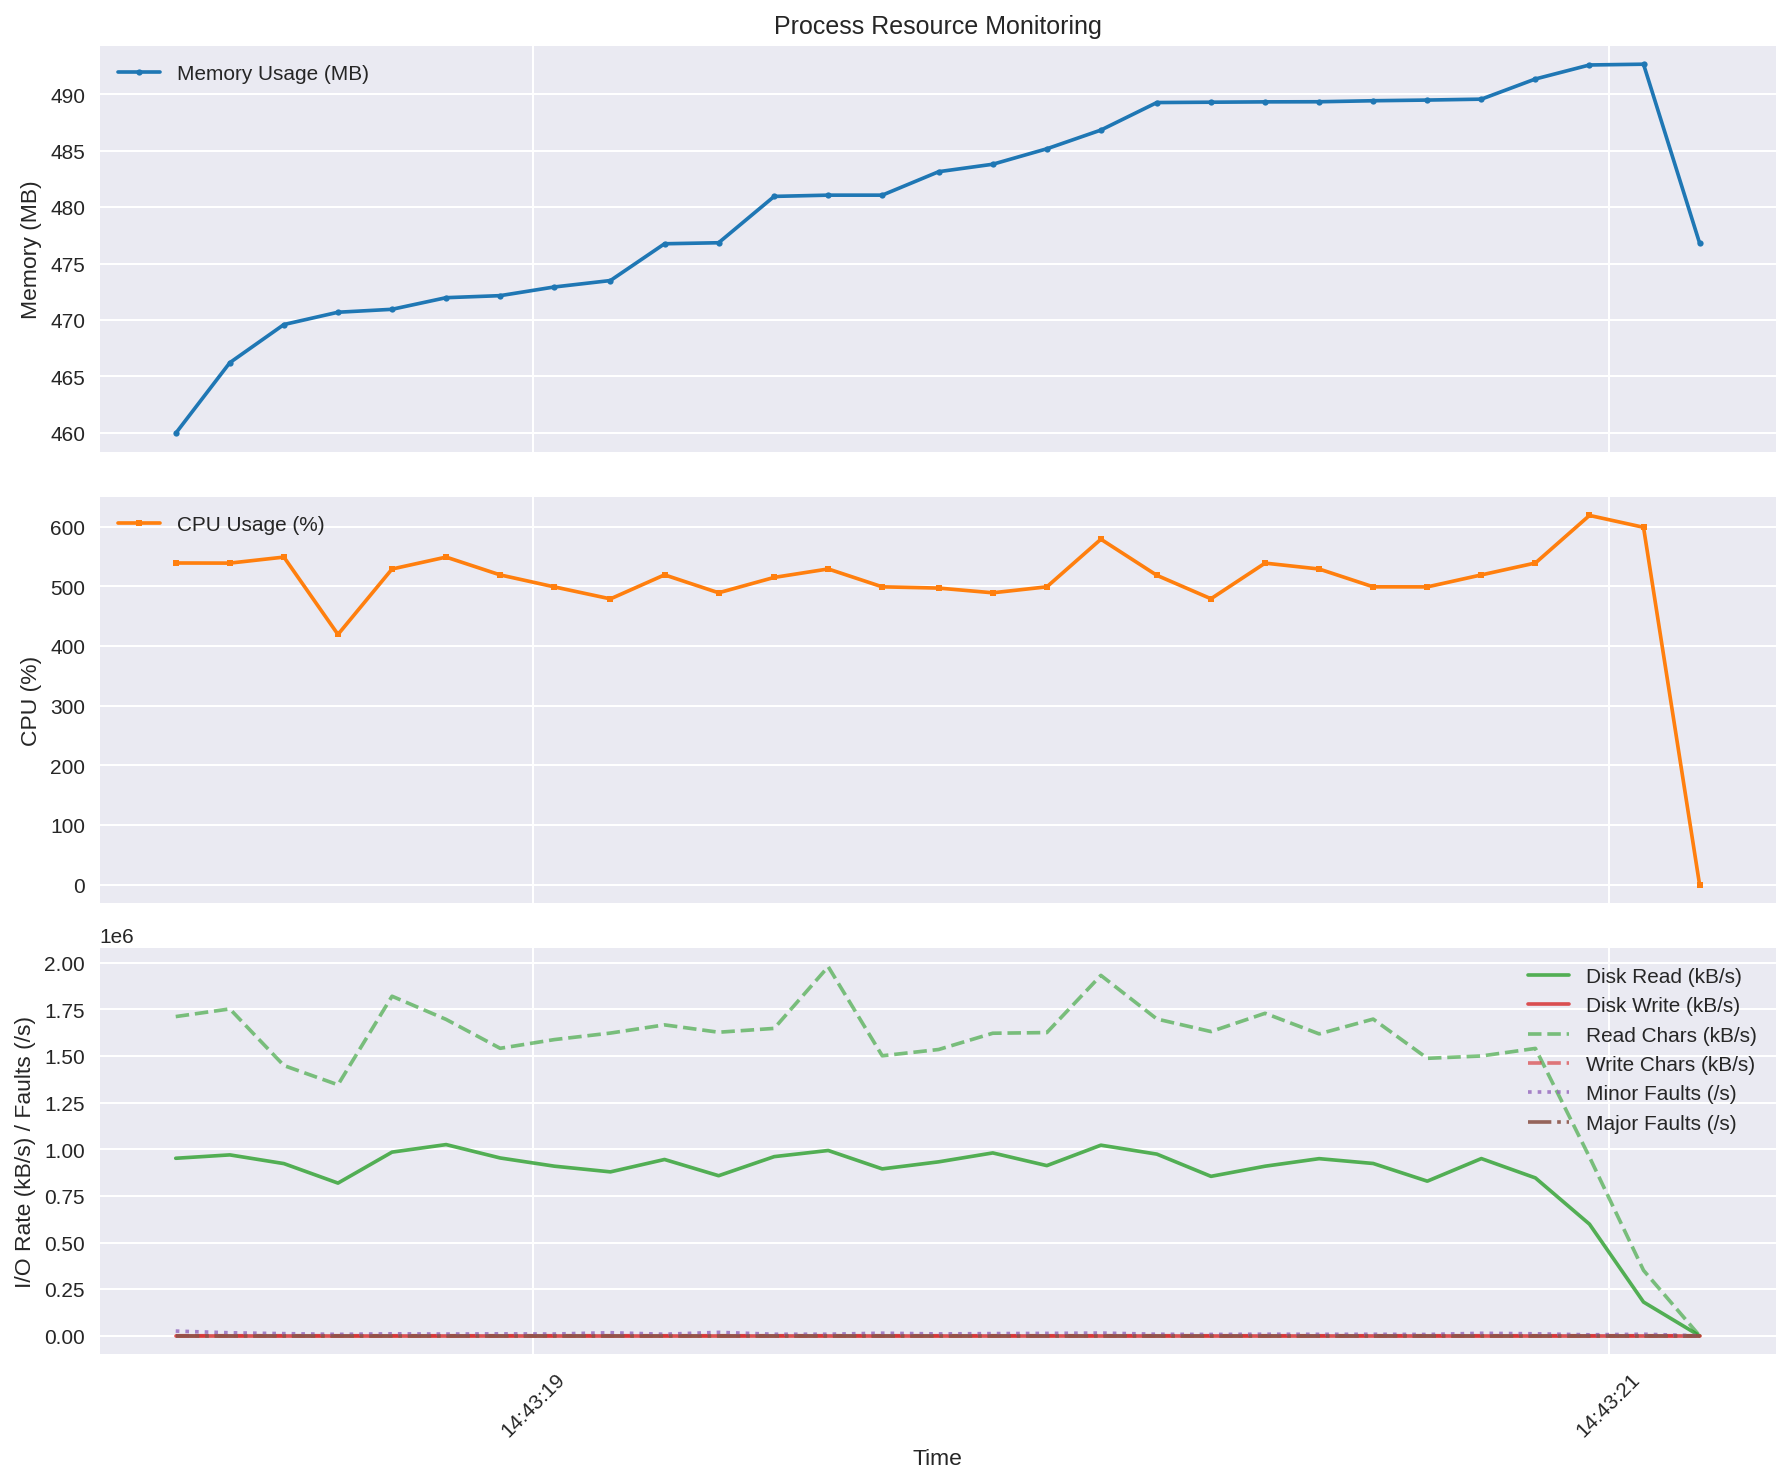

Source data for this figure (header and first rows):
time, rss_mb, cpu_percent, read_kbs, write_kbs, read_chars_kbs, write_chars_kbs, minor_faults_s, major_faults_s
2025-08-18 14:43:18.334749, 460, 539.4, 951840, 0.0, 1711781, 0.0, 25030, 0.0
2025-08-18 14:43:18.435384, 466.2, 539.2, 970000, 0.0, 1753008, 0.0, 15870, 0.0
2025-08-18 14:43:18.535977, 469.6, 549.3, 923280, 0.0, 1449212, 0.0, 11250, 0.0
2025-08-18 14:43:18.636546, 470.7, 419.5, 818720, 0.0, 1345953, 0.0, 7470, 0.0
2025-08-18 14:43:18.737117, 470.9, 529.3, 984880, 0.0, 1821038, 0.0, 10380, 0.0
2025-08-18 14:43:18.837685, 472, 549.3, 1025240, 0.0, 1696610, 0.0, 8990, 0.0
2025-08-18 14:43:18.938261, 472.2, 519.4, 953480, 0.0, 1541653, 0.0, 10330, 0.0
2025-08-18 14:43:19.039011, 472.9, 499.3, 909480, 0.0, 1588386, 0.0, 9220, 0.0
2025-08-18 14:43:19.143381, 473.5, 479.2, 878920, 0.0, 1623366, 0.0, 16160, 0.0
2025-08-18 14:43:19.244012, 476.8, 519.5, 945320, 0.0, 1667298, 0.0, 8100, 0.0
2025-08-18 14:43:19.344632, 476.9, 489.4, 858320, 0.0, 1627869, 0.0, 18110, 0.0
2025-08-18 14:43:19.447994, 481, 515.2, 960640, 0.0, 1648476, 0.0, 8130, 0.0
2025-08-18 14:43:19.548496, 481.1, 529.4, 993640, 0.0, 1979547, 0.0, 8260, 0.0
2025-08-18 14:43:19.648986, 481.1, 499.4, 894920, 0.0, 1501655, 0.0, 13600, 0.0
2025-08-18 14:43:19.753989, 483.1, 497.3, 932760, 0.0, 1535322, 0.0, 9730, 0.0
2025-08-18 14:43:19.854571, 483.8, 489.4, 980560, 0.0, 1622511, 0.0, 11450, 0.0
2025-08-18 14:43:19.955180, 485.2, 499.4, 912480, 0.0, 1626030, 0.0, 12550, 0.0
2025-08-18 14:43:20.055731, 486.8, 579.3, 1022040, 0.0, 1932741, 0.0, 14420, 0.0
2025-08-18 14:43:20.159823, 489.3, 518.7, 974080, 0.0, 1698825, 0.0, 8150, 0.0
2025-08-18 14:43:20.260493, 489.3, 479.4, 854920, 0.0, 1631399, 0.0, 6970, 0.0
2025-08-18 14:43:20.361120, 489.3, 539.2, 909280, 0.0, 1729455, 0.0, 8180, 0.0
2025-08-18 14:43:20.461672, 489.4, 529.3, 949800, 0.0, 1618975, 0.0, 7650, 0.0
2025-08-18 14:43:20.562237, 489.4, 499.4, 923920, 0.0, 1698317, 0.0, 7960, 0.0
2025-08-18 14:43:20.662912, 489.5, 499.3, 829080, 0.0, 1487990, 0.0, 6930, 0.0
2025-08-18 14:43:20.763450, 489.6, 519.4, 950160, 0.0, 1500420, 0.0, 13100, 0.0
2025-08-18 14:43:20.864016, 491.4, 539.4, 846440, 0.0, 1541114, 0.0, 10450, 0.0
2025-08-18 14:43:20.964567, 492.6, 619.2, 598560, 0.0, 958497, 0.0, 5080, 0.0
2025-08-18 14:43:21.065105, 492.7, 599.3, 180760, 0.0, 350845, 0.93, 8230, 0.0
2025-08-18 14:43:21.169351, 476.8, 0.0, 0.0, 0.0, 0.0, 0.0, 0.0, 0.0
